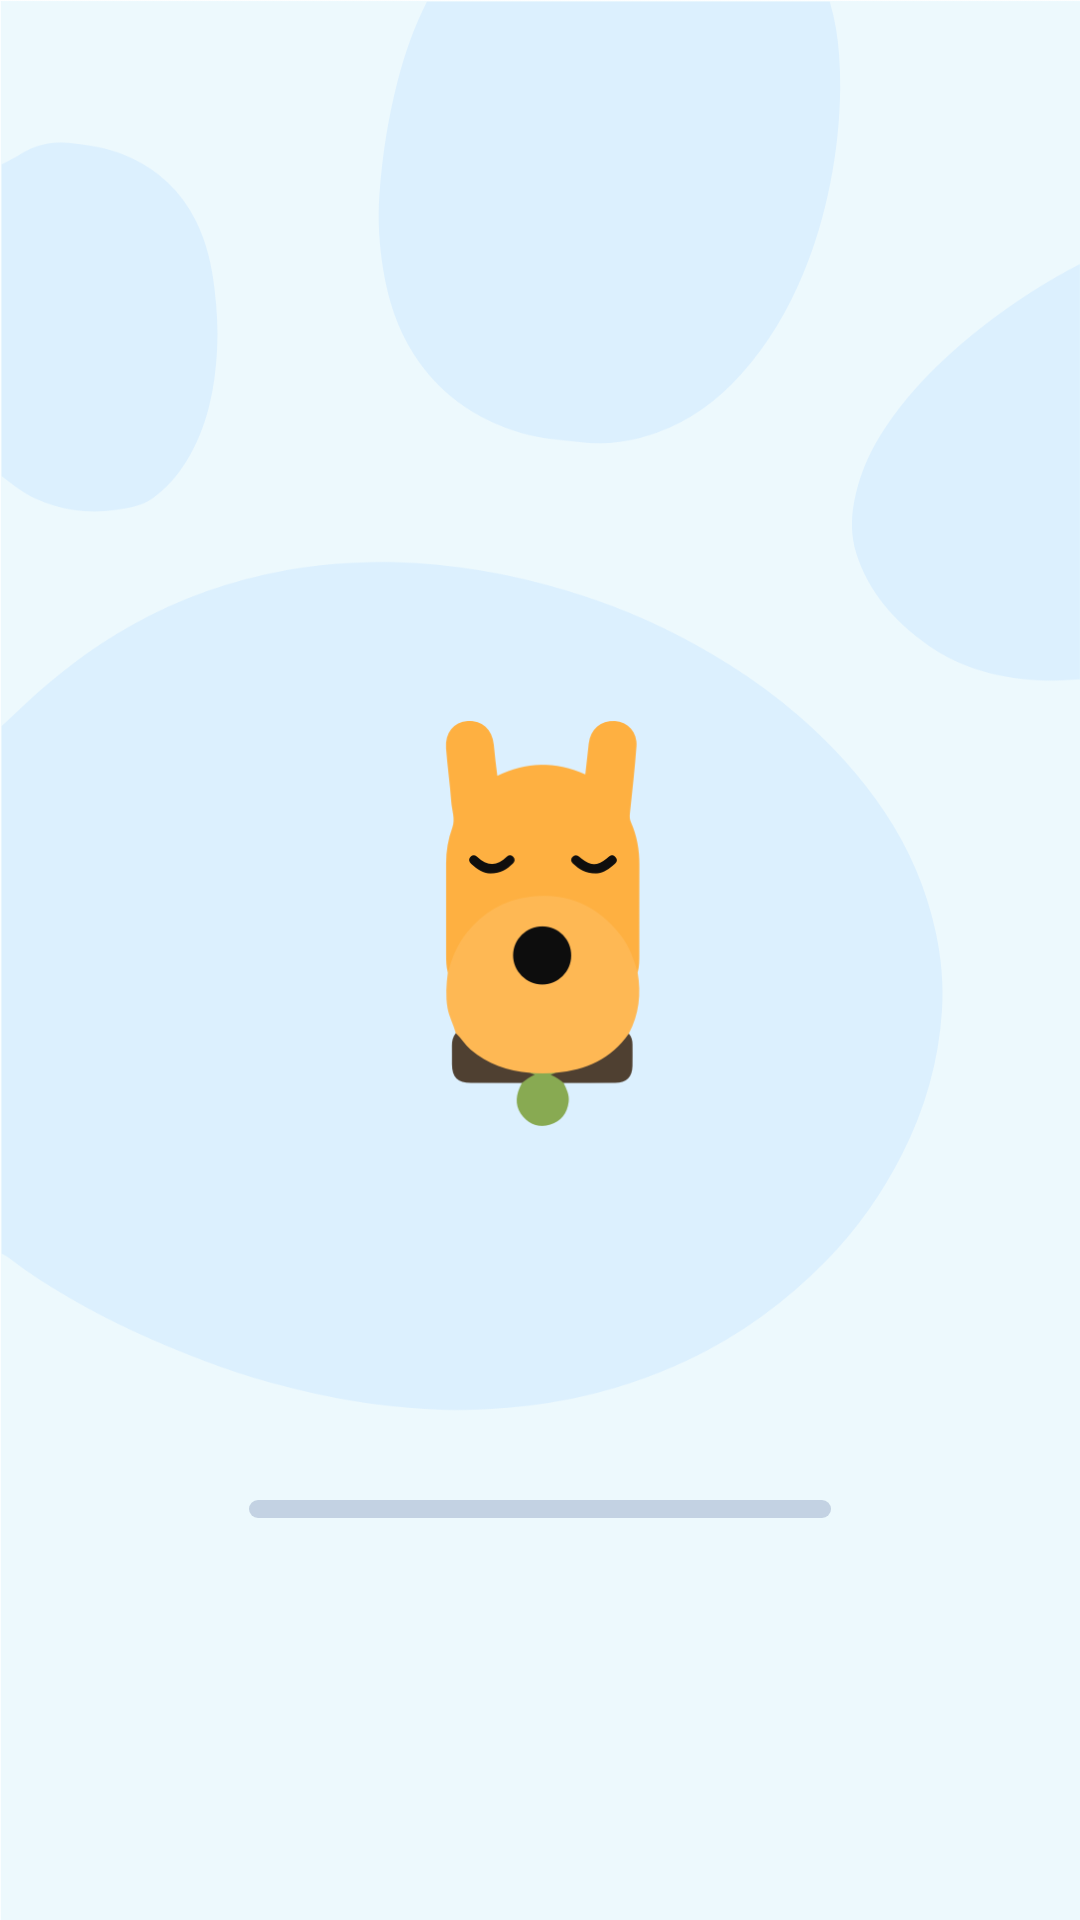

This screen was rendered from an Android layout file. Write that file and the resources it references.
<!-- AndroidManifest.xml: application theme Theme.Dog -->
<!-- res/layout/activity_main.xml -->
<?xml version="1.0" encoding="utf-8"?>
<androidx.constraintlayout.widget.ConstraintLayout xmlns:android="http://schemas.android.com/apk/res/android"
    xmlns:app="http://schemas.android.com/apk/res-auto"
    xmlns:tools="http://schemas.android.com/tools"
    android:layout_width="match_parent"
    android:layout_height="match_parent"
    android:background="@drawable/bg">
    <androidx.appcompat.widget.AppCompatImageView
        android:layout_width="137dp"
        android:layout_height="137dp"
        android:layout_marginTop="240dp"
        android:src="@drawable/main_logo"
        app:layout_constraintTop_toTopOf="parent"
        app:layout_constraintLeft_toLeftOf="parent"
        app:layout_constraintRight_toRightOf="parent"/>
    <ProgressBar
        android:id="@+id/main_progress"
        android:layout_width="194dp"
        android:layout_height="6dp"
        android:progress="0"
        android:layout_marginBottom="134dp"
        app:layout_constraintLeft_toLeftOf="parent"
        app:layout_constraintRight_toRightOf="parent"
        app:layout_constraintBottom_toBottomOf="parent"
        android:progressDrawable="@drawable/main_progress"
        style="@android:style/Widget.ProgressBar.Horizontal"
        />

</androidx.constraintlayout.widget.ConstraintLayout>
<!-- resources referenced by this layout -->
<resources>
  <!-- drawable bg: png bitmap (drawable-xxhdpi, 81325 bytes) -->
  <!-- drawable main_logo: png bitmap (drawable-xxhdpi, 19996 bytes) -->
  <!-- drawable main_progress (drawable) -->
  <?xml version="1.0" encoding="utf-8"?>
  <layer-list xmlns:android="http://schemas.android.com/apk/res/android">
      <item android:id="@android:id/background">
          <shape>
              <corners android:radius="3dp" />
              <solid android:color="#331C377A"/>
          </shape>
      </item>
  
      <item android:id="@android:id/progress">
          <scale android:scaleWidth="100%">
              <shape>
                  <corners android:radius="3dp"/>
                  <solid android:color="#19AAD7"/>
              </shape>
          </scale>
      </item>
  
  </layer-list>
  <style name="Theme.Dog" parent="Theme.MaterialComponents.DayNight.NoActionBar">
          <item name="android:statusBarColor">@android:color/transparent</item>
          <item name="android:windowLightStatusBar">true</item>
      </style>
</resources>
